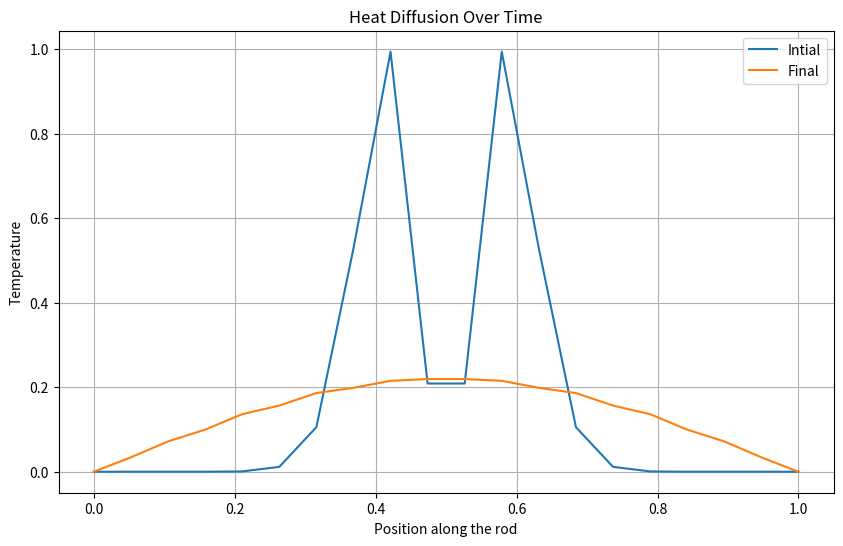

Recreate this plot in Python.
import numpy as np
from matplotlib import pyplot as plt


def intial_cond(x):
    return np.exp(-100 * (x - 0.5)**2)


def solve_heat_eq(L=1.0, alpha=0.05, T=1.0, N=20, conv=0.5):
    delta_x = L / N
    delta_t = conv * (delta_x**2) / alpha
    num_time_points = max(2, int(T / delta_t))

    grid = np.zeros((N, num_time_points))
    x = np.linspace(0, L, N)
    grid[:, 0] = np.sin(np.pi * intial_cond(x))

    grid[0, :] = 0
    grid[1, :] = 0

    for n in range(0, num_time_points - 1):
        for i in range(1, N - 1):
            grid[i, n+1] = grid[i, n] + conv * (grid[i-1, n] - 2*grid[i, n] + grid[i+1, n])

    return x, grid, delta_t


x, grid, dt = solve_heat_eq()
time_indices = [0, int(0.1/dt), int(0.2/dt), int(0.3/dt), int(0.5/dt)]

plt.figure(figsize=(10, 6))
# for t_idx in time_indices:
#     print(grid[:, t_idx])
#     plt.plot(x, grid[:, t_idx], label=f"t = {round(t_idx * dt, 3)}s")

plt.plot(x, grid[:, 0], label="Intial")
plt.plot(x, grid[:, -1], label="Final")
plt.title("Heat Diffusion Over Time")
plt.xlabel("Position along the rod")
plt.ylabel("Temperature")
plt.legend()
plt.grid(True)
plt.show()
